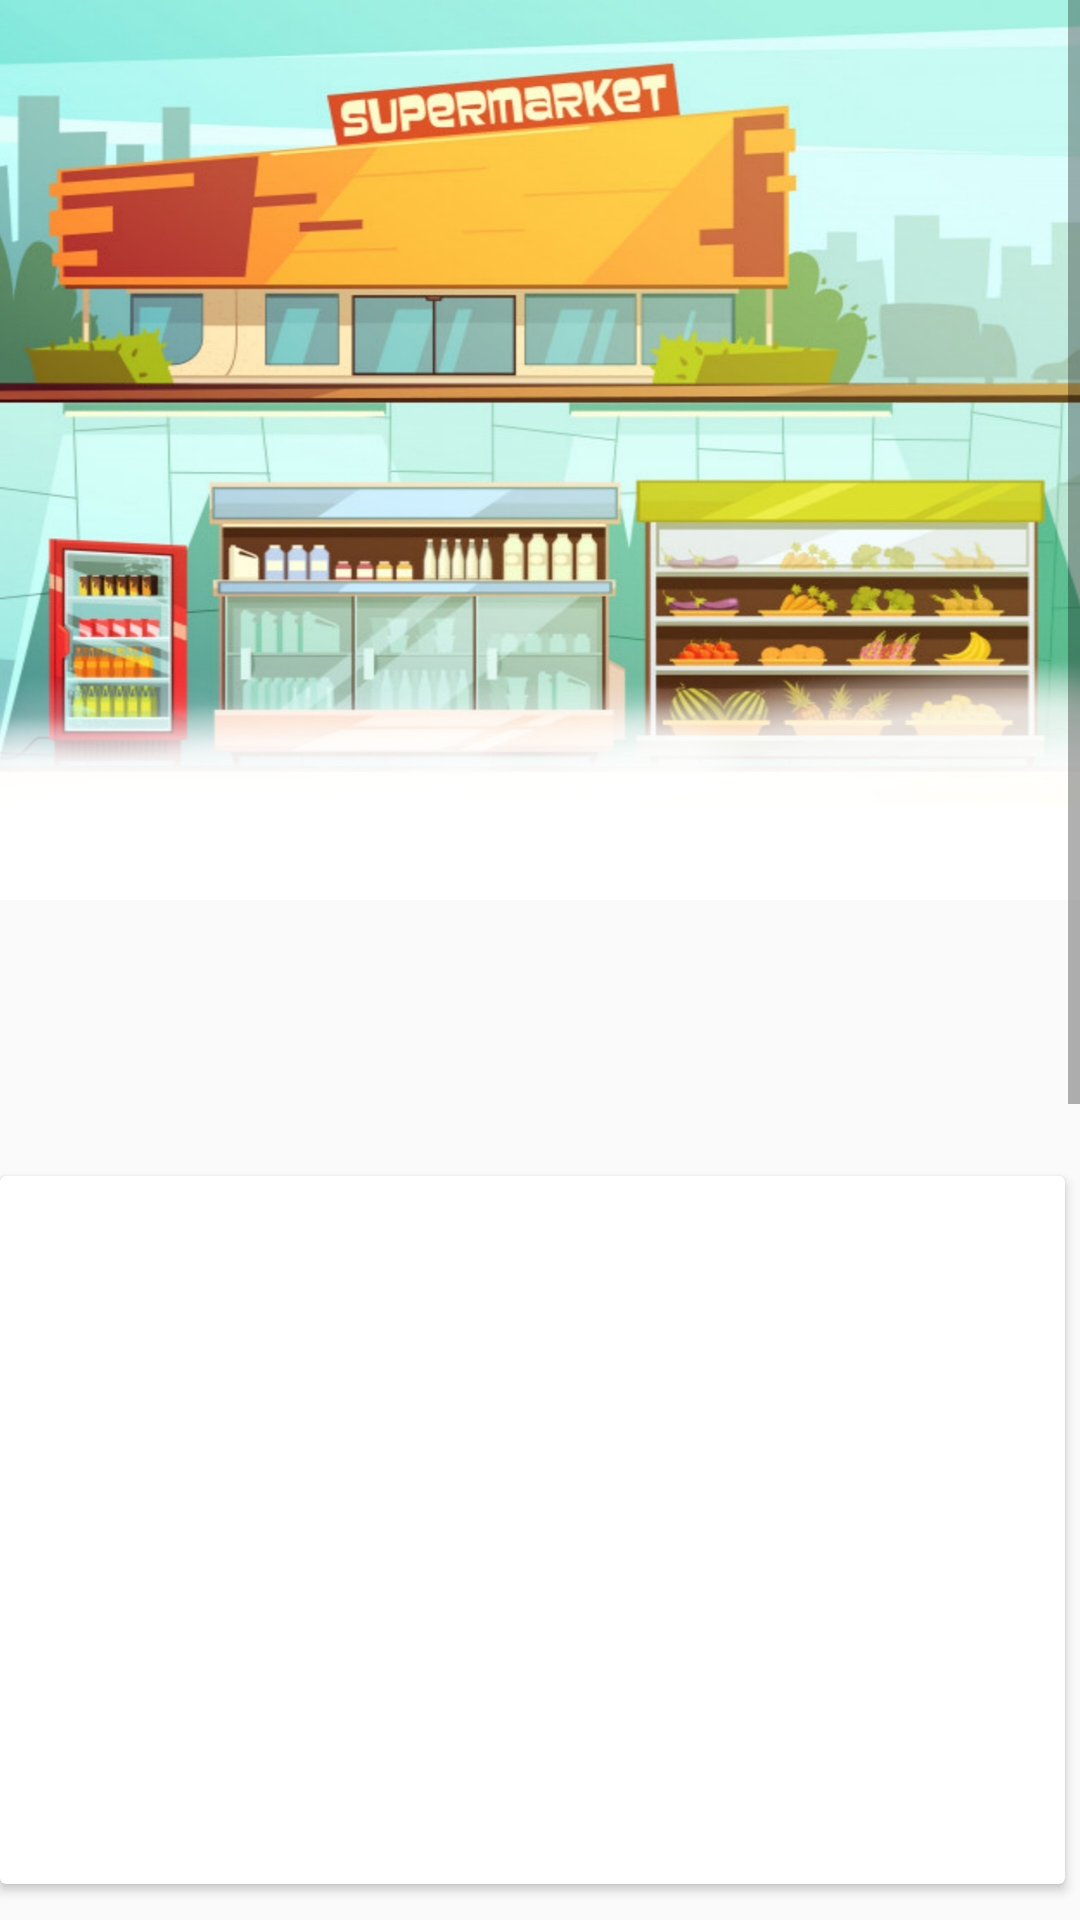

The Android layout XML behind this screen, and the referenced resources:
<!-- AndroidManifest.xml: application theme AppTheme -->
<!-- res/layout/activity_sample.xml -->
<?xml version="1.0" encoding="utf-8"?>
<androidx.constraintlayout.widget.ConstraintLayout xmlns:android="http://schemas.android.com/apk/res/android"
    xmlns:app="http://schemas.android.com/apk/res-auto"
    xmlns:card_view="http://schemas.android.com/apk/res-auto"
    xmlns:tools="http://schemas.android.com/tools"
    android:layout_width="match_parent"
    android:layout_height="match_parent"
    tools:context=".Sample">


    <ScrollView
        android:layout_width="fill_parent"
        android:layout_height="fill_parent"
        app:layout_constraintEnd_toStartOf="parent"
        app:layout_constraintStart_toEndOf="parent"
        app:layout_constraintTop_toTopOf="parent">

        <LinearLayout
            android:layout_width="fill_parent"
            android:layout_height="fill_parent"
            android:orientation="vertical"
            >


            <RelativeLayout
                android:layout_width="fill_parent"
                android:layout_height="wrap_content">

                <LinearLayout
                    android:layout_width="match_parent"
                    android:layout_height="300dp"
                    android:background="@drawable/db"
                    android:gravity="center"
                    android:orientation="vertical">


                </LinearLayout>


            </RelativeLayout>

            <RelativeLayout
                android:layout_width="fill_parent"
                android:layout_height="fill_parent">
                <LinearLayout
                    android:layout_width="match_parent"
                    android:layout_height="420dp"
                    android:orientation="horizontal">

                    <androidx.cardview.widget.CardView
                        android:layout_width="0dp"
                        android:layout_height="236dp"
                        android:layout_gravity="center"
                        android:layout_marginRight="5dp"
                        android:layout_weight="10"
                        >


                    </androidx.cardview.widget.CardView>

                </LinearLayout>

            </RelativeLayout>

            <RelativeLayout
                android:layout_width="fill_parent"
                android:layout_height="fill_parent">
                <LinearLayout
                    android:layout_width="match_parent"
                    android:layout_height="wrap_content"

                    android:layout_marginLeft="10dp"
                    android:layout_marginTop="20dp"
                    android:layout_marginRight="10dp"
                    android:orientation="vertical">

                    <LinearLayout
                        android:layout_width="match_parent"
                        android:layout_height="155dp"
                        android:layout_marginBottom="10dp"
                        android:orientation="horizontal">

                        <androidx.cardview.widget.CardView
                            android:layout_width="0dp"
                            android:layout_height="match_parent"
                            android:layout_gravity="center"
                            android:layout_marginRight="5dp"
                            android:layout_weight="1"
                            android:orientation="vertical">

                            <RelativeLayout
                                android:layout_width="match_parent"
                                android:layout_height="match_parent"
                                android:background="@drawable/front">

                                <Button
                                    android:id="@+id/buttonfront"
                                    android:layout_width="match_parent"
                                    android:layout_height="match_parent"
                                    android:background="@android:color/transparent" />

                            </RelativeLayout>
                        </androidx.cardview.widget.CardView>

                        <androidx.cardview.widget.CardView
                            android:layout_width="0dp"
                            android:layout_height="match_parent"
                            android:layout_gravity="center"
                            android:layout_marginRight="5dp"
                            android:layout_weight="1"
                            android:orientation="vertical"

                            app:cardElevation="0dp">

                            <RelativeLayout
                                android:layout_width="match_parent"
                                android:layout_height="match_parent"
                                android:background="@drawable/b">


                                <Button
                                    android:id="@+id/buttonback"
                                    android:layout_width="match_parent"
                                    android:layout_height="match_parent"
                                    android:background="@android:color/transparent" />

                            </RelativeLayout>


                        </androidx.cardview.widget.CardView>
                    </LinearLayout>

                </LinearLayout>
                <LinearLayout
                    android:layout_width="match_parent"
                    android:layout_height="wrap_content"
                    android:orientation="vertical"
                    android:layout_marginTop="180dp"
                    android:layout_marginLeft="10dp"
                    android:layout_marginRight="10dp"
                    >
                    <LinearLayout
                        android:layout_width="match_parent"
                        android:layout_height="155dp"
                        android:orientation="horizontal"
                        android:layout_marginBottom="10dp"
                        >
                        <androidx.cardview.widget.CardView
                            android:layout_width="0dp"
                            android:layout_height="match_parent"
                            android:layout_weight="1"
                            android:layout_gravity="center"
                            android:layout_marginRight="5dp"
                            android:orientation="vertical"
                            >

                            <RelativeLayout
                                android:layout_width="match_parent"
                                android:layout_height="match_parent"
                                android:background="@drawable/center">

                                <Button
                                    android:layout_width="match_parent"
                                    android:layout_height="match_parent"
                                    android:id="@+id/buttonperimeter"
                                    android:background="@android:color/transparent"
                                    />

                            </RelativeLayout>
                        </androidx.cardview.widget.CardView>

                        <androidx.cardview.widget.CardView
                            android:layout_width="0dp"
                            android:layout_height="match_parent"
                            android:layout_weight="1"
                            android:layout_gravity="center"
                            android:layout_marginRight="5dp"
                            android:orientation="vertical"
                            >

                            <RelativeLayout
                                android:layout_width="match_parent"
                                android:layout_height="match_parent"
                                android:background="@drawable/e">

                                <Button
                                    android:layout_width="match_parent"
                                    android:layout_height="match_parent"
                                    android:id="@+id/buttoncenter"
                                    android:background="@android:color/transparent"
                                    />

                            </RelativeLayout>


                        </androidx.cardview.widget.CardView>
                    </LinearLayout>

                </LinearLayout>
            </RelativeLayout>

            <LinearLayout
                android:layout_width="fill_parent"
                android:layout_height="fill_parent">

                <androidx.cardview.widget.CardView
                    android:layout_width="0dp"
                    android:layout_height="match_parent"
                    android:layout_weight="1"
                    android:layout_gravity="center"
                    android:layout_marginRight="5dp"
                    android:orientation="vertical"
                    >

                    <RelativeLayout
                        android:layout_width="match_parent"
                        android:layout_height="match_parent"
                        >

                        <TextView
                            android:layout_width="match_parent"
                            android:layout_height="match_parent"
                            android:text="Choose Layout"
                            android:textSize="15dp"
                            android:gravity="right"
                            android:textStyle="bold"
                            android:textColor="@color/Black"
                            android:layout_marginTop="15dp"></TextView>

                        <Button
                            android:layout_width="match_parent"
                            android:layout_height="match_parent"
                            android:id="@+id/buttonNext"
                            android:background="@android:color/transparent"
                            />

                    </RelativeLayout>
                </androidx.cardview.widget.CardView>

            </LinearLayout>

        </LinearLayout>
    </ScrollView>


</androidx.constraintlayout.widget.ConstraintLayout>
<!-- resources referenced by this layout -->
<resources>
  <color name="Black">#FF171717</color>
  <!-- drawable b: png bitmap (drawable, 55491 bytes) -->
  <!-- drawable center: png bitmap (drawable, 56262 bytes) -->
  <!-- drawable db: jpg bitmap (drawable, 365868 bytes) -->
  <!-- drawable e: png bitmap (drawable, 57592 bytes) -->
  <!-- drawable front: png bitmap (drawable, 54761 bytes) -->
  <style name="AppTheme" parent="Theme.AppCompat.Light">
          
          <item name="colorPrimary">@color/white</item>
          <item name="colorPrimaryDark">@color/lavender</item>
          <item name="colorAccent">@color/colorAccent</item>
          <item name="android:textColorPrimary">@color/Black</item>
  
          
      </style>
  <color name="white">#ffffff</color>
  <color name="lavender">#6495ed</color>
  <color name="colorAccent">#171717</color>
</resources>
